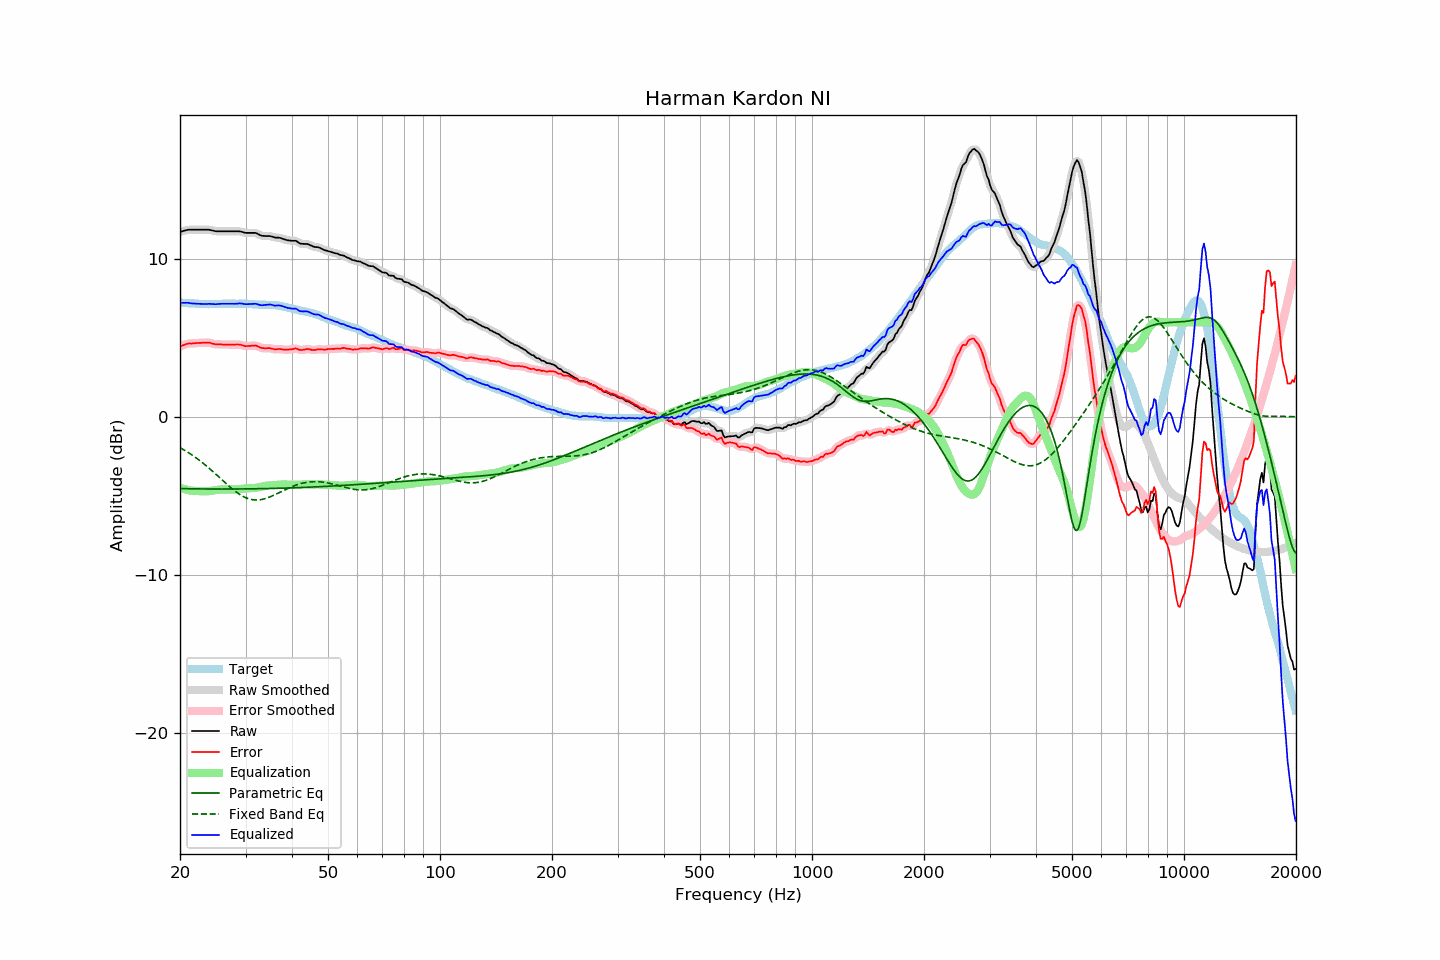

Data behind this chart, as committed beside it:
frequency, raw, error, smoothed, error_smoothed, equalization, parametric_eq, fixed_band_eq, equalized_raw, equalized_smoothed, target
20.00, 11.73, 4.47, 11.73, 4.47, -4.49, -4.54, -1.94, 7.25, 7.24, 7.26
20.20, 11.76, 4.51, 11.76, 4.51, -4.52, -4.54, -2.00, 7.24, 7.24, 7.25
20.40, 11.79, 4.55, 11.79, 4.55, -4.55, -4.54, -2.06, 7.24, 7.24, 7.24
20.61, 11.82, 4.58, 11.82, 4.59, -4.58, -4.54, -2.12, 7.24, 7.24, 7.24
20.81, 11.84, 4.62, 11.85, 4.62, -4.61, -4.54, -2.18, 7.23, 7.24, 7.22
21.02, 11.87, 4.65, 11.86, 4.65, -4.63, -4.55, -2.24, 7.24, 7.23, 7.22
21.23, 11.87, 4.66, 11.87, 4.66, -4.65, -4.55, -2.31, 7.22, 7.22, 7.21
21.44, 11.87, 4.66, 11.87, 4.66, -4.67, -4.55, -2.37, 7.20, 7.21, 7.22
21.66, 11.87, 4.67, 11.87, 4.67, -4.68, -4.55, -2.44, 7.20, 7.20, 7.21
21.87, 11.87, 4.68, 11.87, 4.67, -4.68, -4.55, -2.51, 7.19, 7.19, 7.19
22.09, 11.87, 4.69, 11.87, 4.68, -4.69, -4.55, -2.59, 7.18, 7.18, 7.18
22.31, 11.87, 4.69, 11.87, 4.69, -4.69, -4.56, -2.66, 7.18, 7.18, 7.18
22.54, 11.87, 4.70, 11.87, 4.69, -4.70, -4.56, -2.74, 7.17, 7.17, 7.17
22.76, 11.87, 4.70, 11.87, 4.70, -4.71, -4.56, -2.82, 7.16, 7.16, 7.17
22.99, 11.87, 4.71, 11.87, 4.71, -4.71, -4.56, -2.90, 7.16, 7.16, 7.16
23.22, 11.87, 4.72, 11.87, 4.71, -4.72, -4.56, -2.98, 7.16, 7.16, 7.15
23.45, 11.87, 4.71, 11.87, 4.72, -4.71, -4.56, -3.06, 7.16, 7.16, 7.16
23.69, 11.87, 4.72, 11.87, 4.72, -4.71, -4.56, -3.15, 7.16, 7.17, 7.15
23.92, 11.87, 4.72, 11.87, 4.71, -4.69, -4.56, -3.23, 7.18, 7.17, 7.15
24.16, 11.85, 4.69, 11.85, 4.69, -4.68, -4.56, -3.32, 7.17, 7.17, 7.16
24.40, 11.83, 4.66, 11.83, 4.66, -4.67, -4.56, -3.41, 7.16, 7.16, 7.17
24.65, 11.80, 4.63, 11.80, 4.63, -4.65, -4.56, -3.50, 7.15, 7.15, 7.17
24.89, 11.78, 4.61, 11.78, 4.62, -4.63, -4.56, -3.60, 7.15, 7.15, 7.17
25.14, 11.77, 4.60, 11.77, 4.61, -4.62, -4.56, -3.69, 7.15, 7.16, 7.17
25.39, 11.77, 4.61, 11.77, 4.60, -4.60, -4.57, -3.78, 7.17, 7.16, 7.17
25.65, 11.77, 4.61, 11.77, 4.60, -4.60, -4.57, -3.88, 7.17, 7.17, 7.16
25.91, 11.77, 4.60, 11.77, 4.60, -4.59, -4.57, -3.97, 7.18, 7.18, 7.17
26.16, 11.77, 4.59, 11.77, 4.59, -4.59, -4.57, -4.06, 7.18, 7.18, 7.18
26.43, 11.77, 4.59, 11.77, 4.59, -4.59, -4.57, -4.16, 7.18, 7.18, 7.18
26.69, 11.77, 4.59, 11.77, 4.59, -4.59, -4.57, -4.25, 7.18, 7.18, 7.18
26.96, 11.77, 4.59, 11.77, 4.59, -4.59, -4.56, -4.34, 7.18, 7.18, 7.18
27.23, 11.77, 4.59, 11.77, 4.59, -4.59, -4.56, -4.43, 7.18, 7.18, 7.18
27.50, 11.77, 4.59, 11.77, 4.59, -4.59, -4.56, -4.51, 7.18, 7.18, 7.18
27.77, 11.77, 4.58, 11.77, 4.59, -4.60, -4.56, -4.60, 7.18, 7.18, 7.19
28.05, 11.77, 4.59, 11.77, 4.59, -4.59, -4.56, -4.68, 7.18, 7.18, 7.19
28.33, 11.77, 4.60, 11.77, 4.59, -4.59, -4.56, -4.76, 7.18, 7.18, 7.17
28.62, 11.77, 4.60, 11.77, 4.60, -4.58, -4.56, -4.83, 7.19, 7.19, 7.17
28.90, 11.77, 4.59, 11.77, 4.59, -4.57, -4.56, -4.90, 7.20, 7.20, 7.18
29.19, 11.75, 4.57, 11.75, 4.57, -4.55, -4.56, -4.96, 7.20, 7.19, 7.18
29.48, 11.72, 4.54, 11.72, 4.54, -4.54, -4.56, -5.02, 7.18, 7.18, 7.18
29.78, 11.69, 4.51, 11.69, 4.51, -4.53, -4.56, -5.07, 7.16, 7.16, 7.18
30.08, 11.67, 4.49, 11.68, 4.50, -4.52, -4.56, -5.12, 7.15, 7.15, 7.19
30.38, 11.67, 4.50, 11.67, 4.49, -4.52, -4.56, -5.16, 7.15, 7.15, 7.17
30.68, 11.67, 4.51, 11.67, 4.50, -4.52, -4.55, -5.19, 7.15, 7.15, 7.16
30.99, 11.67, 4.51, 11.67, 4.51, -4.51, -4.55, -5.22, 7.16, 7.16, 7.16
31.30, 11.67, 4.52, 11.67, 4.52, -4.51, -4.55, -5.24, 7.16, 7.16, 7.15
31.61, 11.67, 4.52, 11.67, 4.53, -4.50, -4.55, -5.25, 7.17, 7.17, 7.15
31.93, 11.67, 4.54, 11.66, 4.52, -4.49, -4.55, -5.26, 7.18, 7.17, 7.13
32.24, 11.63, 4.50, 11.62, 4.50, -4.47, -4.55, -5.26, 7.16, 7.15, 7.13
32.57, 11.57, 4.45, 11.58, 4.45, -4.45, -4.54, -5.25, 7.12, 7.12, 7.12
32.89, 11.52, 4.40, 11.53, 4.41, -4.43, -4.54, -5.24, 7.09, 7.10, 7.12
33.22, 11.49, 4.38, 11.49, 4.38, -4.41, -4.54, -5.22, 7.08, 7.09, 7.12
33.55, 11.48, 4.37, 11.48, 4.36, -4.39, -4.54, -5.20, 7.09, 7.09, 7.11
33.89, 11.47, 4.35, 11.47, 4.36, -4.37, -4.54, -5.17, 7.10, 7.10, 7.12
34.23, 11.47, 4.36, 11.47, 4.36, -4.35, -4.53, -5.14, 7.12, 7.12, 7.11
34.57, 11.47, 4.37, 11.47, 4.36, -4.34, -4.53, -5.10, 7.13, 7.13, 7.10
34.92, 11.47, 4.37, 11.46, 4.36, -4.33, -4.53, -5.06, 7.14, 7.13, 7.10
35.27, 11.44, 4.33, 11.44, 4.34, -4.33, -4.53, -5.02, 7.11, 7.11, 7.11
35.62, 11.41, 4.32, 11.41, 4.31, -4.32, -4.52, -4.97, 7.09, 7.09, 7.10
35.97, 11.37, 4.28, 11.38, 4.29, -4.32, -4.52, -4.93, 7.05, 7.07, 7.09
... 635 more rows
